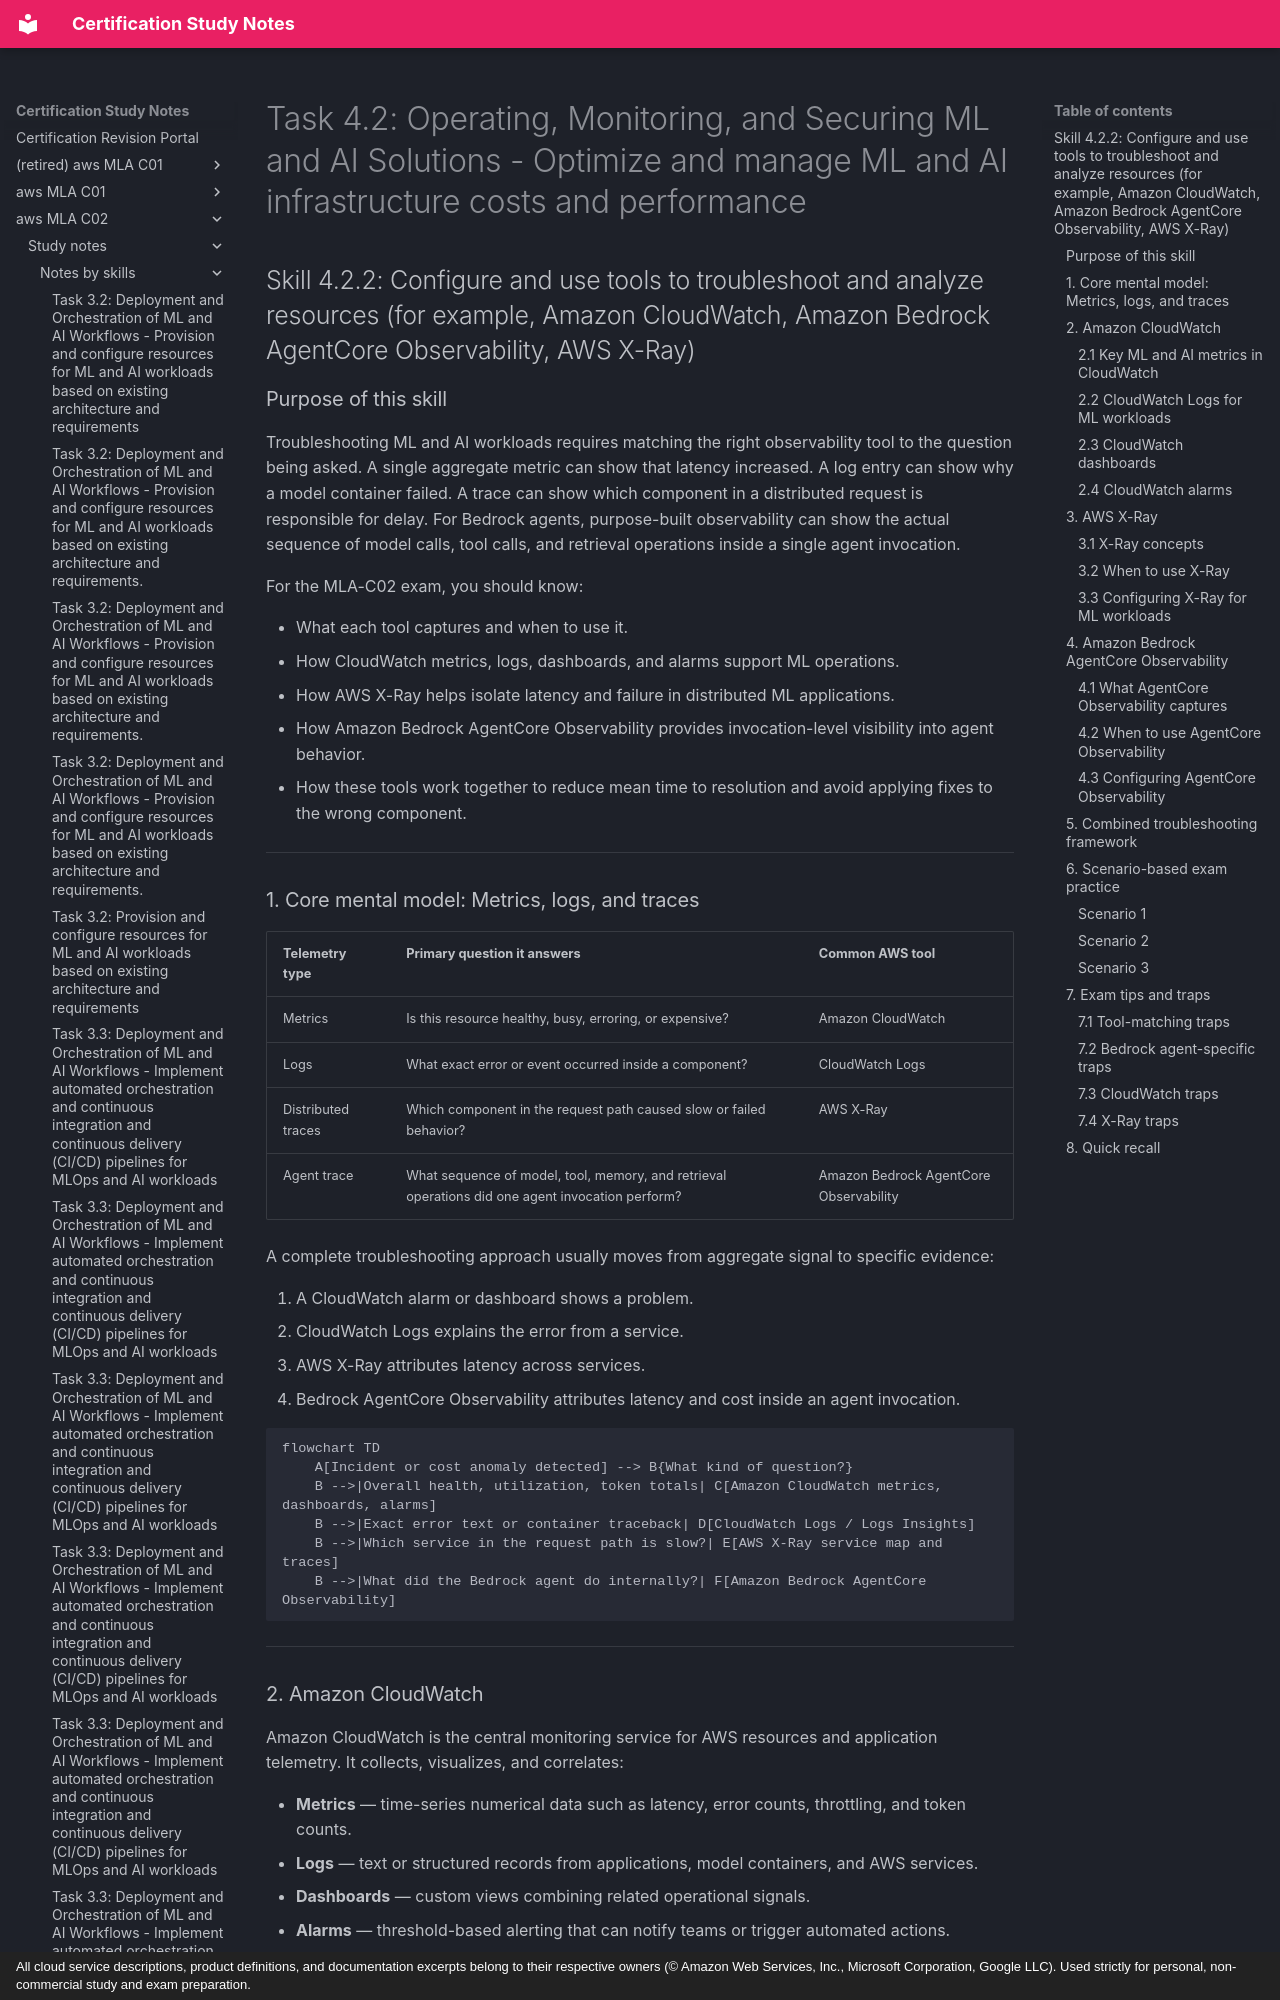

repository: monitus2022/cert_study_notes · page: aws_MLA_C02/study_notes/notes_by_skills/4.2.2/index.html · generator: mkdocs · copyright: All cloud service descriptions, product definitions, and documentation excerpts belong to their respective owners (© Amazon Web Services, Inc., Microsoft Corporation, Google LLC). Used strictly for personal, non-commercial study and exam preparation.

# Task 4.2: Operating, Monitoring, and Securing ML and AI Solutions - Optimize and manage ML and AI infrastructure costs and performance

## Skill 4.2.2: Configure and use tools to troubleshoot and analyze resources (for example, Amazon CloudWatch, Amazon Bedrock AgentCore Observability, AWS X-Ray)

### Purpose of this skill

Troubleshooting ML and AI workloads requires matching the right observability tool to the question being asked. A single aggregate metric can show that latency increased. A log entry can show why a model container failed. A trace can show which component in a distributed request is responsible for delay. For Bedrock agents, purpose-built observability can show the actual sequence of model calls, tool calls, and retrieval operations inside a single agent invocation.

For the MLA-C02 exam, you should know:

- What each tool captures and when to use it.
- How CloudWatch metrics, logs, dashboards, and alarms support ML operations.
- How AWS X-Ray helps isolate latency and failure in distributed ML applications.
- How Amazon Bedrock AgentCore Observability provides invocation-level visibility into agent behavior.
- How these tools work together to reduce mean time to resolution and avoid applying fixes to the wrong component.

---

### 1. Core mental model: Metrics, logs, and traces

| Telemetry type | Primary question it answers | Common AWS tool |
| --- | --- | --- |
| Metrics | Is this resource healthy, busy, erroring, or expensive? | Amazon CloudWatch |
| Logs | What exact error or event occurred inside a component? | CloudWatch Logs |
| Distributed traces | Which component in the request path caused slow or failed behavior? | AWS X-Ray |
| Agent trace | What sequence of model, tool, memory, and retrieval operations did one agent invocation perform? | Amazon Bedrock AgentCore Observability |

A complete troubleshooting approach usually moves from aggregate signal to specific evidence:

1. A CloudWatch alarm or dashboard shows a problem.
2. CloudWatch Logs explains the error from a service.
3. AWS X-Ray attributes latency across services.
4. Bedrock AgentCore Observability attributes latency and cost inside an agent invocation.

```mermaid
flowchart TD
    A[Incident or cost anomaly detected] --> B{What kind of question?}
    B -->|Overall health, utilization, token totals| C[Amazon CloudWatch metrics, dashboards, alarms]
    B -->|Exact error text or container traceback| D[CloudWatch Logs / Logs Insights]
    B -->|Which service in the request path is slow?| E[AWS X-Ray service map and traces]
    B -->|What did the Bedrock agent do internally?| F[Amazon Bedrock AgentCore Observability]
```

---

### 2. Amazon CloudWatch

Amazon CloudWatch is the central monitoring service for AWS resources and application telemetry. It collects, visualizes, and correlates:

- **Metrics** — time-series numerical data such as latency, error counts, throttling, and token counts.
- **Logs** — text or structured records from applications, model containers, and AWS services.
- **Dashboards** — custom views combining related operational signals.
- **Alarms** — threshold-based alerting that can notify teams or trigger automated actions.
